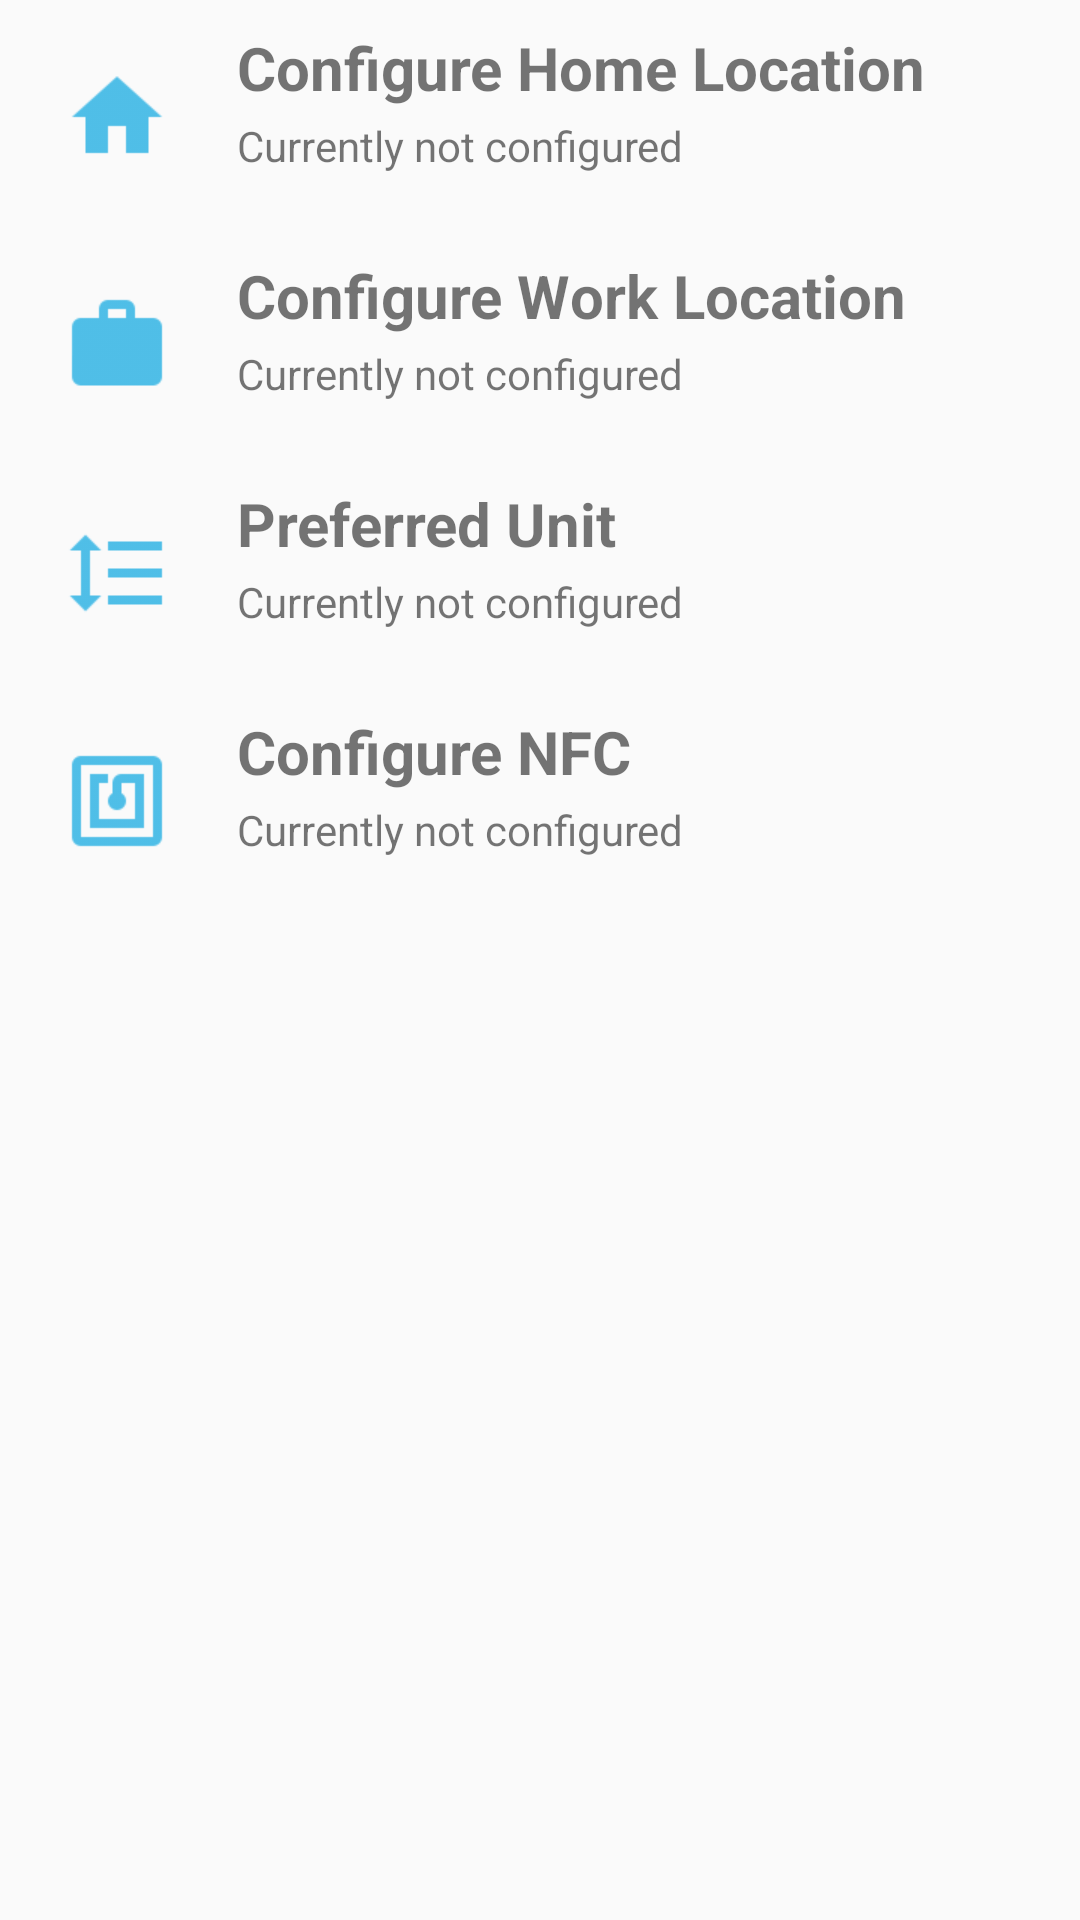

Layout XML and referenced resources for this Android screen:
<!-- AndroidManifest.xml: application theme AppTheme -->
<!-- res/layout/activity_settings.xml -->
<?xml version="1.0" encoding="utf-8"?>
<LinearLayout xmlns:android="http://schemas.android.com/apk/res/android"
    xmlns:tools="http://schemas.android.com/tools"
    android:layout_width="match_parent"
    android:layout_height="match_parent"
    tools:context="edu.scu.greetee.android.SettingsActivity"
    android:orientation="vertical">
    <FrameLayout
        xmlns:android="http://schemas.android.com/apk/res/android"
        android:id="@+id/home_card"
        android:layout_width="fill_parent"
        android:layout_height="wrap_content"
        android:layout_gravity="center"
        android:background="@drawable/card_bg"
        android:padding="7dp"
        android:layout_marginTop="2dp"
        android:layout_marginBottom="1dp"
        android:layout_marginRight="2dp"
        android:layout_marginLeft="2dp">

        <LinearLayout
            android:layout_width="fill_parent"
            android:layout_height="wrap_content"
            android:orientation="horizontal">
            <ImageView
                android:layout_width="60dp"
                android:layout_height="60dp"
                android:scaleType="fitCenter"
                android:src="@drawable/ic_home_image"
                android:layout_alignParentTop="true"
                />

            <LinearLayout
                android:orientation="vertical"
                android:layout_width="match_parent"
                android:layout_height="match_parent">

                <TextView
                    android:layout_width="wrap_content"
                    android:layout_height="0dp"
                    android:text="Configure Home Location"
                    android:layout_marginLeft="10dp"
                    android:textStyle="bold"
                    android:textSize="20sp"
                    android:layout_gravity="center_vertical"
                    android:layout_weight="1" />

                <TextView
                    android:layout_width="wrap_content"
                    android:layout_height="0dp"
                    android:textAppearance="?android:attr/textAppearanceSmall"
                    android:text="Currently not configured"
                    android:layout_marginLeft="10dp"
                    android:id="@+id/home_location_text"
                    android:layout_weight="1" />
            </LinearLayout>

        </LinearLayout>
    </FrameLayout>
    <FrameLayout
        xmlns:android="http://schemas.android.com/apk/res/android"
        android:id="@+id/work_card"
        android:layout_width="fill_parent"
        android:layout_height="wrap_content"
        android:layout_gravity="center"
        android:background="@drawable/card_bg"
        android:padding="7dp"
        android:layout_marginTop="1dp"
        android:layout_marginBottom="1dp"
        android:layout_marginLeft="2dp"
        android:layout_marginRight="2dp">

        <LinearLayout
            android:layout_width="fill_parent"
            android:layout_height="wrap_content"
            android:orientation="horizontal">
            <ImageView
                android:layout_width="60dp"
                android:layout_height="60dp"
                android:scaleType="fitCenter"
                android:src="@drawable/ic_work_icon"
                android:layout_alignParentTop="true"
                />

            <LinearLayout
                android:orientation="vertical"
                android:layout_width="match_parent"
                android:layout_height="match_parent">

                <TextView
                    android:layout_width="wrap_content"
                    android:layout_height="0dp"
                    android:text="Configure Work Location"
                    android:layout_marginLeft="10dp"
                    android:textStyle="bold"
                    android:textSize="20sp"
                    android:layout_gravity="center_vertical"
                    android:layout_weight="1" />

                <TextView
                    android:layout_width="wrap_content"
                    android:layout_height="0dp"
                    android:textAppearance="?android:attr/textAppearanceSmall"
                    android:text="Currently not configured"
                    android:layout_marginLeft="10dp"
                    android:id="@+id/work_location_text"
                    android:layout_weight="1" />
            </LinearLayout>

        </LinearLayout>
    </FrameLayout>
    <FrameLayout
        xmlns:android="http://schemas.android.com/apk/res/android"
        android:id="@+id/unit_card"
        android:layout_width="fill_parent"
        android:layout_height="wrap_content"
        android:layout_gravity="center"
        android:background="@drawable/card_bg"
        android:padding="7dp"
        android:layout_marginLeft="2dp"
        android:layout_marginRight="2dp"
        android:layout_marginTop="1dp"
        android:layout_marginBottom="1dp">

        <LinearLayout
            android:layout_width="fill_parent"
            android:layout_height="wrap_content"
            android:orientation="horizontal">
            <ImageView
                android:layout_width="60dp"
                android:layout_height="60dp"
                android:scaleType="fitCenter"
                android:src="@drawable/ic_units_icon"
                android:layout_alignParentTop="true"
                />

            <LinearLayout
                android:orientation="vertical"
                android:layout_width="match_parent"
                android:layout_height="match_parent">

                <TextView
                    android:layout_width="wrap_content"
                    android:layout_height="0dp"
                    android:text="Preferred Unit"
                    android:layout_marginLeft="10dp"
                    android:textStyle="bold"
                    android:textSize="20sp"
                    android:layout_gravity="center_vertical"
                    android:layout_weight="1" />

                <TextView
                    android:layout_width="wrap_content"
                    android:layout_height="0dp"
                    android:textAppearance="?android:attr/textAppearanceSmall"
                    android:text="Currently not configured"
                    android:layout_marginLeft="10dp"
                    android:id="@+id/preferred_unit_text"
                    android:layout_weight="1" />
            </LinearLayout>

        </LinearLayout>
    </FrameLayout>
    <FrameLayout
        xmlns:android="http://schemas.android.com/apk/res/android"
        xmlns:card_view="http://schemas.android.com/apk/res-auto"
        android:id="@+id/nfc_card"
        android:layout_width="fill_parent"
        android:layout_height="wrap_content"
        android:layout_gravity="center"
        android:background="@drawable/card_bg"
        android:padding="7dp"
        android:layout_marginLeft="2dp"
        android:layout_marginRight="2dp"
        android:layout_marginTop="1dp"
        android:layout_marginBottom="1dp">

        <LinearLayout
            android:layout_width="fill_parent"
            android:layout_height="wrap_content"
            android:orientation="horizontal">
            <ImageView
                android:layout_width="60dp"
                android:layout_height="60dp"
                android:scaleType="fitCenter"
                android:src="@drawable/ic_nfc_icon"
                android:layout_alignParentTop="true"
                />

            <LinearLayout
                android:orientation="vertical"
                android:layout_width="match_parent"
                android:layout_height="match_parent">

                <TextView
                    android:layout_width="wrap_content"
                    android:layout_height="0dp"
                    android:text="Configure NFC"
                    android:layout_marginLeft="10dp"
                    android:textStyle="bold"
                    android:textSize="20sp"
                    android:layout_gravity="center_vertical"
                    android:layout_weight="1" />

                <TextView
                    android:layout_width="wrap_content"
                    android:layout_height="0dp"
                    android:textAppearance="?android:attr/textAppearanceSmall"
                    android:text="Currently not configured"
                    android:layout_marginLeft="10dp"
                    android:id="@+id/nfc_text"
                    android:layout_weight="1" />
            </LinearLayout>

        </LinearLayout>
    </FrameLayout>

</LinearLayout>
<!-- resources referenced by this layout -->
<resources>
  <!-- drawable ic_home_image: png bitmap (drawable-hdpi, 601 bytes) -->
  <!-- drawable ic_nfc_icon: png bitmap (drawable-hdpi, 546 bytes) -->
  <!-- drawable ic_units_icon: png bitmap (drawable-hdpi, 429 bytes) -->
  <!-- drawable ic_work_icon: png bitmap (drawable-hdpi, 573 bytes) -->
  <style name="AppTheme" parent="Theme.AppCompat.Light.DarkActionBar">
          
          <item name="colorPrimary">@color/colorPrimary</item>
          <item name="colorPrimaryDark">@color/colorPrimaryDark</item>
          <item name="colorAccent">@color/colorAccent</item>
      </style>
  <color name="colorPrimary">#2196F3</color>
  <color name="colorPrimaryDark">#1976D2</color>
  <color name="colorAccent">#03A9F4</color>
</resources>
